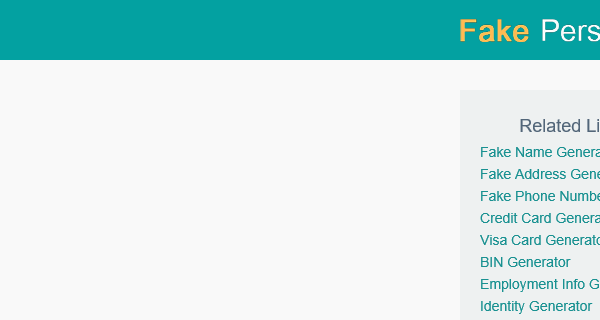
Task: Robotic Enterprise Framework
Workflow: IE_Close

Step 1: Attach Browser 'iexplore.exe Fake' in window 'Fake Person*'
